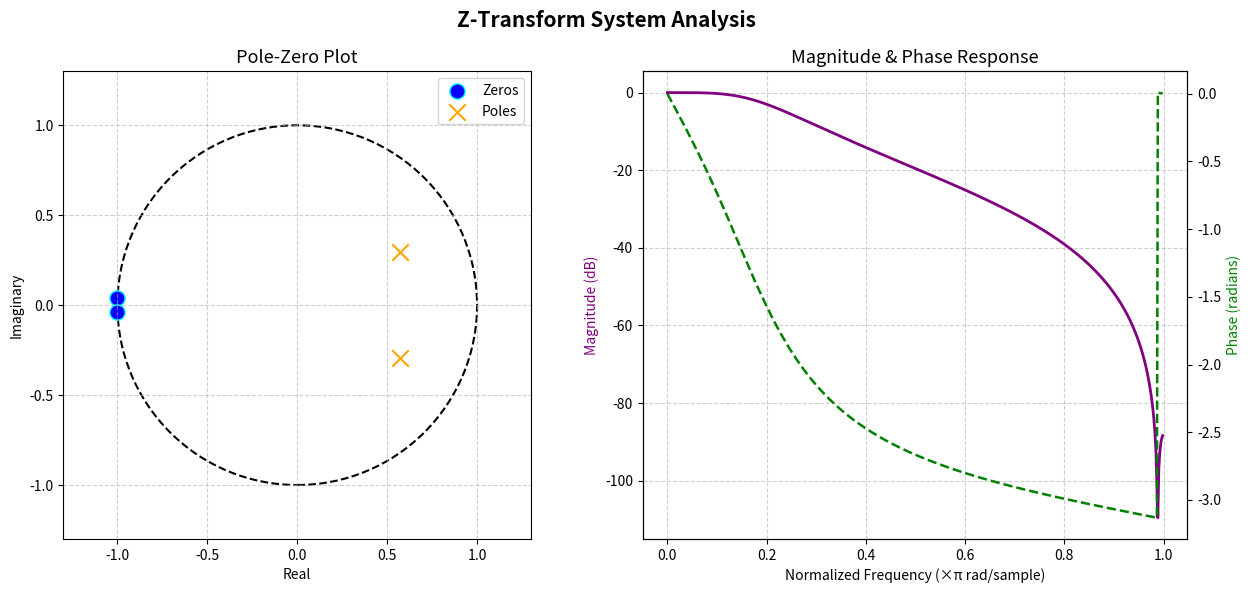

Generate this figure with matplotlib:
import numpy as np
import matplotlib.pyplot as plt
from scipy import signal

def z_transform_analysis(num, den):
    """
    Perform Z-transform analysis for a given transfer function H(z).
     Parameters:
        num : list or ndarray
            Numerator coefficients of H(z)
        den : list or ndarray
            Denominator coefficients of H(z)
    """

    # ------------------- Zeros, Poles, Gain -------------------
    zeros, poles, gain = signal.tf2zpk(num, den)

    print("\n========= Z-Transform Analysis =========")
    print("Numerator (b):", num)
    print("Denominator (a):", den)
    print("Zeros:", zeros)
    print("Poles:", poles)
    print("Gain:", gain)

    # ROC
    roc = np.max(np.abs(poles))
    print(f"Region of Convergence (Causal): |z| > {roc:.4f}")

    # Frequency Response
    w, h = signal.freqz(num, den)
    mag_db = 20 * np.log10(np.abs(h))
    phase = np.unwrap(np.angle(h))

    # Plotting
    fig, ax = plt.subplots(1, 2, figsize=(13, 6))
    fig.suptitle("Z-Transform System Analysis", fontsize=15, fontweight='bold')

    # ===== LEFT: Pole-Zero Plot =====
    ax[0].set_title("Pole-Zero Plot", fontsize=13)
    ax[0].set_xlabel("Real")
    ax[0].set_ylabel("Imaginary")
    ax[0].grid(True, linestyle='--', alpha=0.6)

    # Unit circle
    uc = plt.Circle((0, 0), 1, fill=False, color='black', linestyle='--', linewidth=1.5)
    ax[0].add_artist(uc)

    # Plot zeros & poles
    ax[0].scatter(np.real(zeros), np.imag(zeros), marker='o',
                  facecolors='blue', edgecolors='cyan', s=120, label="Zeros")
    ax[0].scatter(np.real(poles), np.imag(poles), marker='x',
                  color='orange', s=140, label="Poles")

    ax[0].legend()

    # === FIX: Proper axis limits ===
    all_points = np.concatenate((zeros, poles, [1, -1, 1j, -1j]))
    limit = np.max(np.abs(all_points)) * 1.3
    ax[0].set_xlim(-limit, limit)
    ax[0].set_ylim(-limit, limit)

    ax[0].set_aspect('equal', 'box')   # ensure perfect circle

    # ===== RIGHT: Magnitude and Phase =====
    ax[1].set_title("Magnitude & Phase Response", fontsize=13)
    ax[1].set_xlabel("Normalized Frequency (×π rad/sample)")
    ax[1].set_ylabel("Magnitude (dB)", color='purple')

    ax[1].plot(w/np.pi, mag_db, linewidth=2, color='purple')
    ax[1].grid(True, linestyle='--', alpha=0.6)

    # Phase response
    axP = ax[1].twinx()
    axP.set_ylabel("Phase (radians)", color='green')
    axP.plot(w/np.pi, phase, linestyle='--', color='green', linewidth=1.8)

    plt.tight_layout()
    plt.show()


# ---------------------- Example Usage ----------------------
if __name__ == "__main__":
    num = [0.0675, 0.1349, 0.0675]
    den = [1.0, -1.14298, 0.4128]

    z_transform_analysis(num, den)
